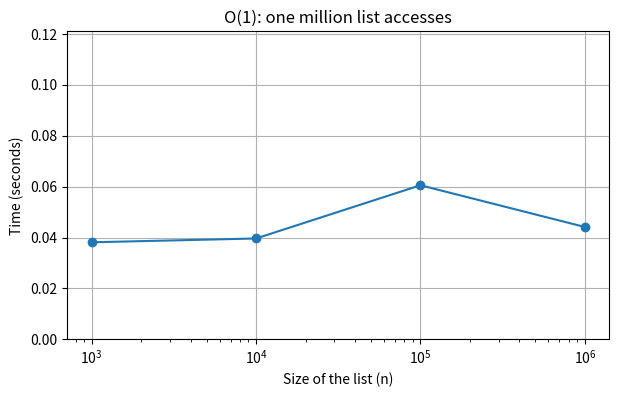
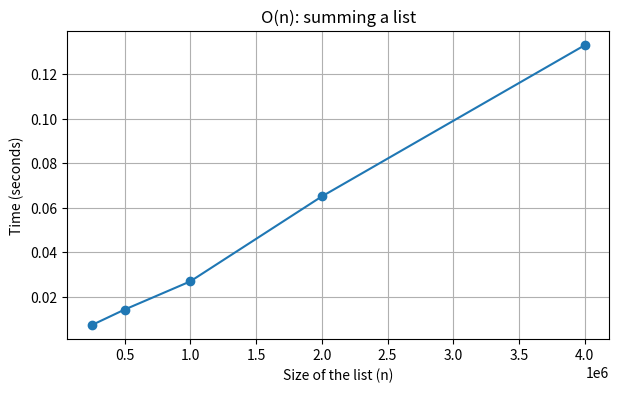
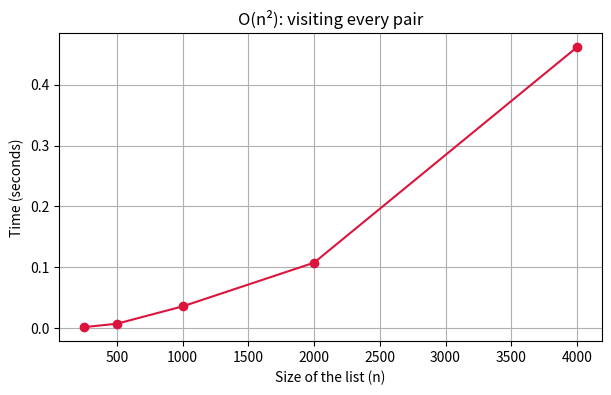
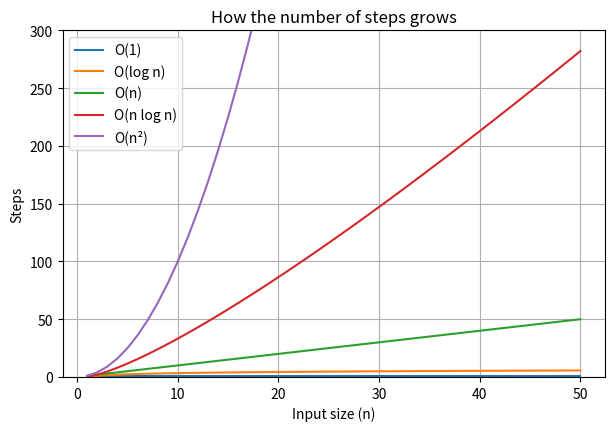

These charts were generated, in order, by the following Python code:
import time

start = time.perf_counter()

total = 0
for i in range(1_000_000):      # underscores make large numbers readable
    total += i

end = time.perf_counter()
print(f"The loop took {end - start:.4f} seconds.")

def measure(function, argument):
    start = time.perf_counter()
    function(argument)
    return time.perf_counter() - start

def get_middle_element(numbers):
    return numbers[len(numbers) // 2]

small_list = list(range(1_000))
large_list = list(range(1_000_000))

print(get_middle_element(small_list))
print(get_middle_element(large_list))

import random
import matplotlib.pyplot as plt

def one_million_accesses(numbers):
    n = len(numbers)
    for i in range(1_000_000):
        numbers[i % n]              # read an element; the index stays in range

sizes = [1_000, 10_000, 100_000, 1_000_000]
times = []

for n in sizes:
    numbers = list(range(n))
    elapsed = measure(one_million_accesses, numbers)
    times.append(elapsed)
    print(f"n = {n:>9,}: {elapsed:.4f} seconds")

plt.figure(figsize=(7, 4))
plt.plot(sizes, times, marker="o")
plt.ylim(0, max(times) * 2)
plt.xscale("log")
plt.title("O(1): one million list accesses")
plt.xlabel("Size of the list (n)")
plt.ylabel("Time (seconds)")
plt.grid(True)
plt.show()

def sum_list(numbers):
    total = 0
    for num in numbers:
        total += num
    return total

print(sum_list([1, 2, 3, 4, 5]))

sizes = [250_000, 500_000, 1_000_000, 2_000_000, 4_000_000]
times = []

for n in sizes:
    numbers = list(range(n))
    elapsed = measure(sum_list, numbers)
    times.append(elapsed)
    print(f"n = {n:>9,}: {elapsed:.4f} seconds")

plt.figure(figsize=(7, 4))
plt.plot(sizes, times, marker="o")
plt.title("O(n): summing a list")
plt.xlabel("Size of the list (n)")
plt.ylabel("Time (seconds)")
plt.grid(True)
plt.show()

def count_pairs(numbers):
    count = 0
    for a in numbers:
        for b in numbers:
            count += 1          # one step for every pair (a, b)
    return count

print(count_pairs([1, 2, 3]))          # 3 x 3 = 9 pairs
print(count_pairs(list(range(100))))   # 100 x 100 = 10,000 pairs

sizes = [250, 500, 1_000, 2_000, 4_000]
times = []

for n in sizes:
    numbers = list(range(n))
    elapsed = measure(count_pairs, numbers)
    times.append(elapsed)
    print(f"n = {n:>5,}: {elapsed:.4f} seconds")

plt.figure(figsize=(7, 4))
plt.plot(sizes, times, marker="o", color="crimson")
plt.title("O(n²): visiting every pair")
plt.xlabel("Size of the list (n)")
plt.ylabel("Time (seconds)")
plt.grid(True)
plt.show()

import math

print(f"{'n':>12} {'log n':>8} {'n log n':>14} {'n^2':>20}")
for n in [10, 100, 1_000, 1_000_000]:
    print(f"{n:>12,} {math.log2(n):>8.0f} {n * math.log2(n):>14,.0f} {n ** 2:>20,}")

def halving_steps(n):
    steps = 0
    while n > 1:
        n = n // 2          # cut the problem in half
        steps += 1
    return steps

for n in [8, 1_000, 1_000_000, 1_000_000_000]:
    print(f"n = {n:>13,}: {halving_steps(n)} steps")

ns = list(range(1, 51))

plt.figure(figsize=(7, 4.5))
plt.plot(ns, [1 for n in ns], label="O(1)")
plt.plot(ns, [math.log2(n) for n in ns], label="O(log n)")
plt.plot(ns, ns, label="O(n)")
plt.plot(ns, [n * math.log2(n) for n in ns], label="O(n log n)")
plt.plot(ns, [n ** 2 for n in ns], label="O(n²)")
plt.ylim(0, 300)
plt.title("How the number of steps grows")
plt.xlabel("Input size (n)")
plt.ylabel("Steps")
plt.legend()
plt.grid(True)
plt.show()

# Two loops one AFTER the other: n + n steps  ->  O(n)
def sum_and_count_even(numbers):
    total = 0
    for num in numbers:
        total += num
    even_count = 0
    for num in numbers:
        if num % 2 == 0:
            even_count += 1
    return total, even_count

# A loop INSIDE a loop: n * n steps  ->  O(n^2)
def has_duplicates(numbers):
    for i in range(len(numbers)):
        for j in range(len(numbers)):
            if i != j and numbers[i] == numbers[j]:
                return True
    return False

print(sum_and_count_even([1, 2, 3, 4]))
print(has_duplicates([1, 2, 3, 2]))

n = 20_000
as_list = list(range(n))
as_set = set(as_list)
targets = [random.randint(0, n) for i in range(2_000)]

def search_all_in_list(values):
    for value in values:
        value in as_list

def search_all_in_set(values):
    for value in values:
        value in as_set

list_time = measure(search_all_in_list, targets)
set_time = measure(search_all_in_set, targets)

print(f"List: {list_time:.4f} seconds")
print(f"Set:  {set_time:.6f} seconds")
print(f"The set was about {list_time / set_time:,.0f} times faster.")

def function_a(n):
    return n * 10

def function_b(dictionary, key):
    return dictionary[key]

def function_c(arr):
    count = 0
    for num in arr:
        if num % 2 == 0:
            count += 1
    return count

def function_d(arr):
    return [x for x in arr]

def function_e(arr):
    result = 0
    for i in arr:
        for j in arr:
            result += i + j
    return result
# Your solution here:


# Your solution here:


# Your solution here:


# Your solution here:


def count_above_average(numbers):
    count = 0
    for num in numbers:
        if num > sum(numbers) / len(numbers):
            count += 1
    return count
# Your solution here:


# Your solution here:


# Your solution here:
